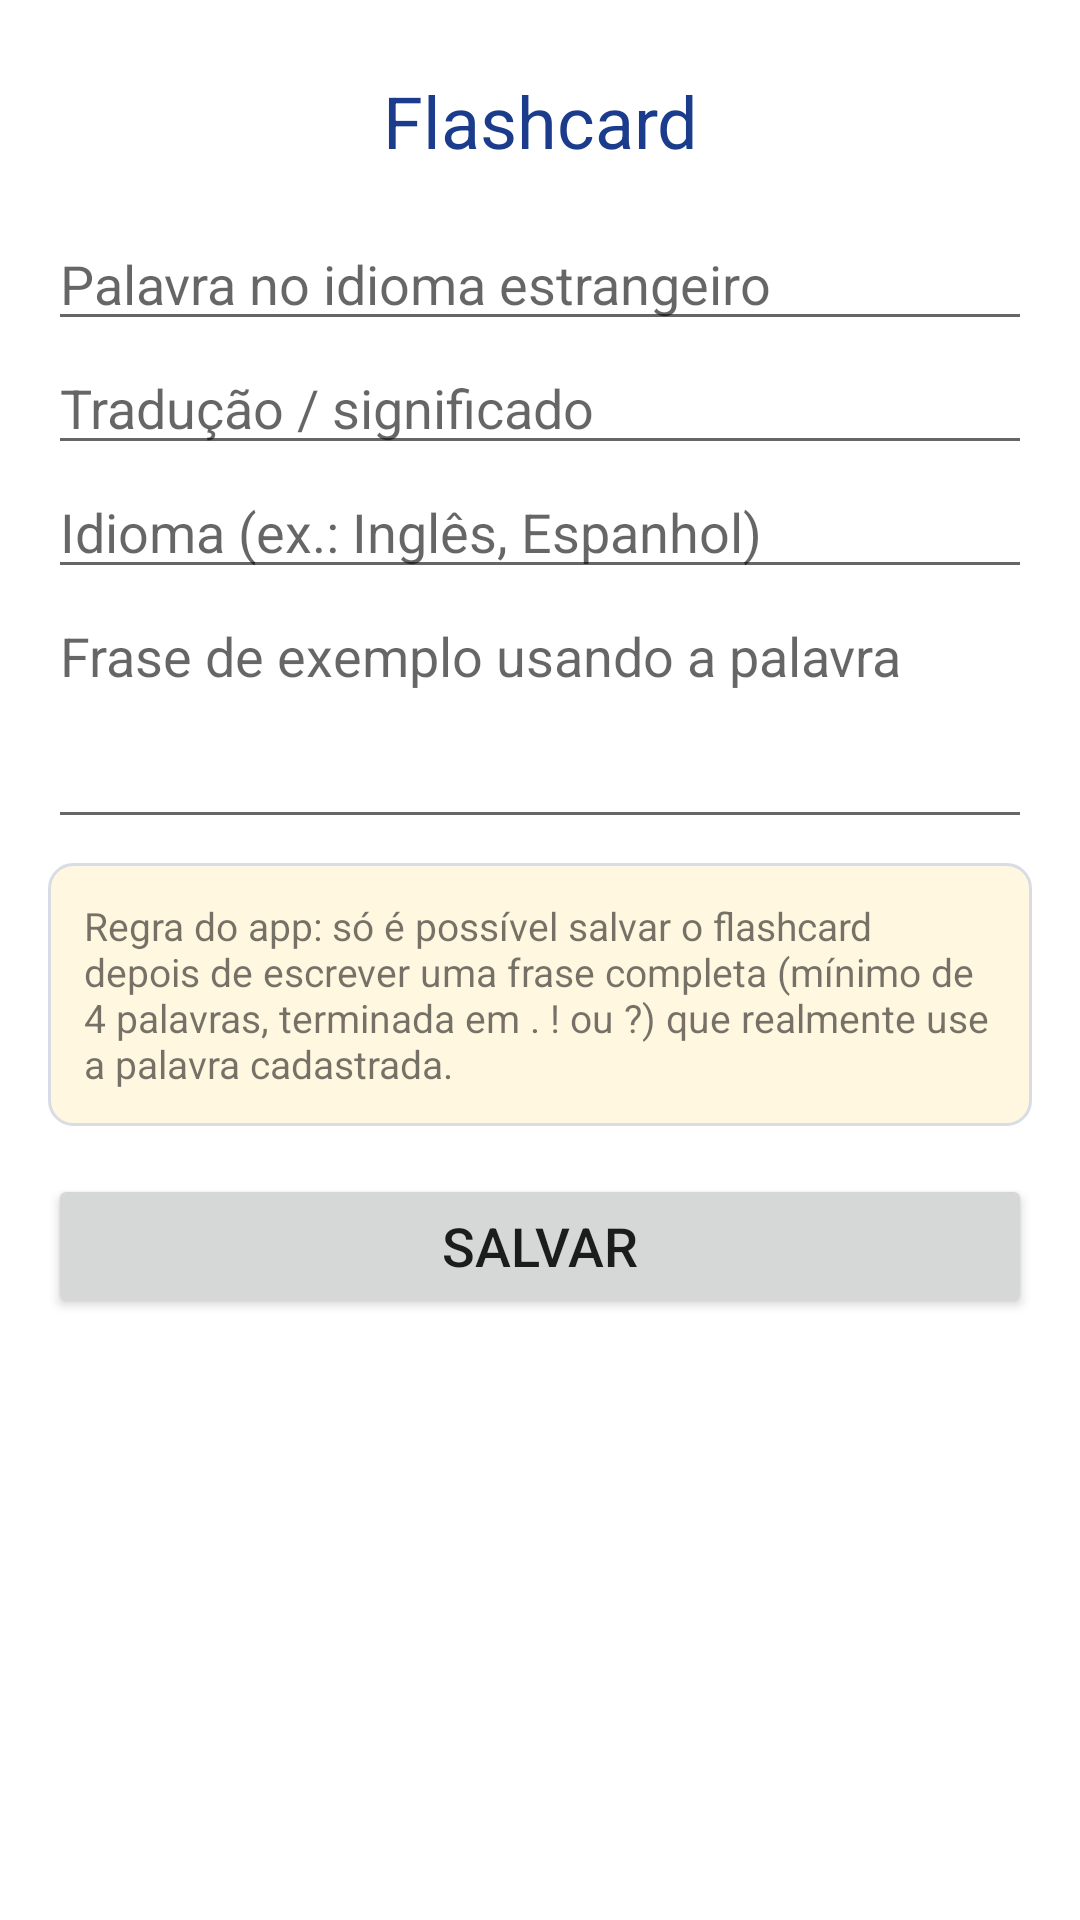

Layout XML and referenced resources for this Android screen:
<!-- AndroidManifest.xml: application theme Theme.Lexicards -->
<!-- res/layout/tela_cadastro.xml -->
<?xml version="1.0" encoding="utf-8"?>
<ScrollView xmlns:android="http://schemas.android.com/apk/res/android"
    android:layout_width="match_parent"
    android:layout_height="match_parent"
    android:fillViewport="true">

    <LinearLayout
        android:layout_width="match_parent"
        android:layout_height="wrap_content"
        android:orientation="vertical"
        android:padding="16dp">

        <TextView
            android:layout_width="match_parent"
            android:layout_height="wrap_content"
            android:paddingTop="8dp"
            android:paddingBottom="16dp"
            android:text="@string/titulo_flashcard"
            android:textAlignment="center"
            android:textColor="@color/azul_escuro"
            android:textSize="24sp" />

        <TextView
            android:id="@+id/tvInfo"
            android:layout_width="match_parent"
            android:layout_height="wrap_content"
            android:paddingBottom="12dp"
            android:textSize="13sp"
            android:visibility="gone" />

        <EditText
            android:id="@+id/etPalavra"
            android:layout_width="match_parent"
            android:layout_height="wrap_content"
            android:hint="@string/hint_palavra"
            android:inputType="text"
            android:maxLines="1"
            android:textSize="18sp" />

        <EditText
            android:id="@+id/etTraducao"
            android:layout_width="match_parent"
            android:layout_height="wrap_content"
            android:hint="@string/hint_traducao"
            android:inputType="text"
            android:maxLines="1"
            android:textSize="18sp" />

        <EditText
            android:id="@+id/etIdioma"
            android:layout_width="match_parent"
            android:layout_height="wrap_content"
            android:hint="@string/hint_idioma"
            android:inputType="text"
            android:maxLines="1"
            android:textSize="18sp" />

        <EditText
            android:id="@+id/etFrase"
            android:layout_width="match_parent"
            android:layout_height="wrap_content"
            android:gravity="top|start"
            android:hint="@string/hint_frase"
            android:inputType="textMultiLine|textCapSentences"
            android:minLines="3"
            android:textSize="18sp" />

        
        <TextView
            android:layout_width="match_parent"
            android:layout_height="wrap_content"
            android:background="@drawable/fundo_aviso"
            android:padding="12dp"
            android:layout_marginTop="8dp"
            android:text="@string/aviso_regra"
            android:textSize="13sp" />

        <Button
            android:id="@+id/btnSave"
            android:layout_width="match_parent"
            android:layout_height="wrap_content"
            android:layout_marginTop="16dp"
            android:onClick="salvarFlashcard"
            android:text="@string/salvar"
            android:textSize="18sp" />

        <Button
            android:id="@+id/btnDelete"
            android:layout_width="match_parent"
            android:layout_height="wrap_content"
            android:layout_marginTop="8dp"
            android:backgroundTint="@color/vermelho"
            android:onClick="excluirFlashcard"
            android:text="@string/excluir"
            android:textSize="18sp"
            android:visibility="gone" />

    </LinearLayout>

</ScrollView>
<!-- resources referenced by this layout -->
<resources>
  <color name="azul_escuro">#1B3C8C</color>
  <color name="vermelho">#C0392B</color>
  <!-- drawable fundo_aviso (drawable) -->
  <?xml version="1.0" encoding="utf-8"?>
  <shape xmlns:android="http://schemas.android.com/apk/res/android"
      android:shape="rectangle">
      <solid android:color="@color/amarelo_claro" />
      <stroke
          android:width="1dp"
          android:color="@color/cinza_borda" />
      <corners android:radius="8dp" />
  </shape>
  <string name="aviso_regra">Regra do app: só é possível salvar o flashcard depois de escrever uma frase completa (mínimo de 4 palavras, terminada em . ! ou ?) que realmente use a palavra cadastrada.</string>
  <string name="excluir">Excluir</string>
  <string name="hint_frase">Frase de exemplo usando a palavra</string>
  <string name="hint_idioma">Idioma (ex.: Inglês, Espanhol)</string>
  <string name="hint_palavra">Palavra no idioma estrangeiro</string>
  <string name="hint_traducao">Tradução / significado</string>
  <string name="salvar">Salvar</string>
  <string name="titulo_flashcard">Flashcard</string>
  <style name="Theme.Lexicards" parent="Theme.MaterialComponents.Light.DarkActionBar">
          <item name="colorPrimary">@color/azul</item>
          <item name="colorPrimaryVariant">@color/azul_escuro</item>
          <item name="colorOnPrimary">@color/branco</item>
          <item name="colorSecondary">@color/azul</item>
          <item name="colorOnSecondary">@color/branco</item>
          <item name="android:statusBarColor" tools:targetApi="l">@color/azul_escuro</item>
          <item name="android:windowOptOutEdgeToEdgeEnforcement" tools:targetApi="35">true</item>
      </style>
  <color name="amarelo_claro">#FFF7E0</color>
  <color name="cinza_borda">#D7DCE5</color>
  <color name="azul">#2F6FED</color>
  <color name="branco">#FFFFFF</color>
</resources>
